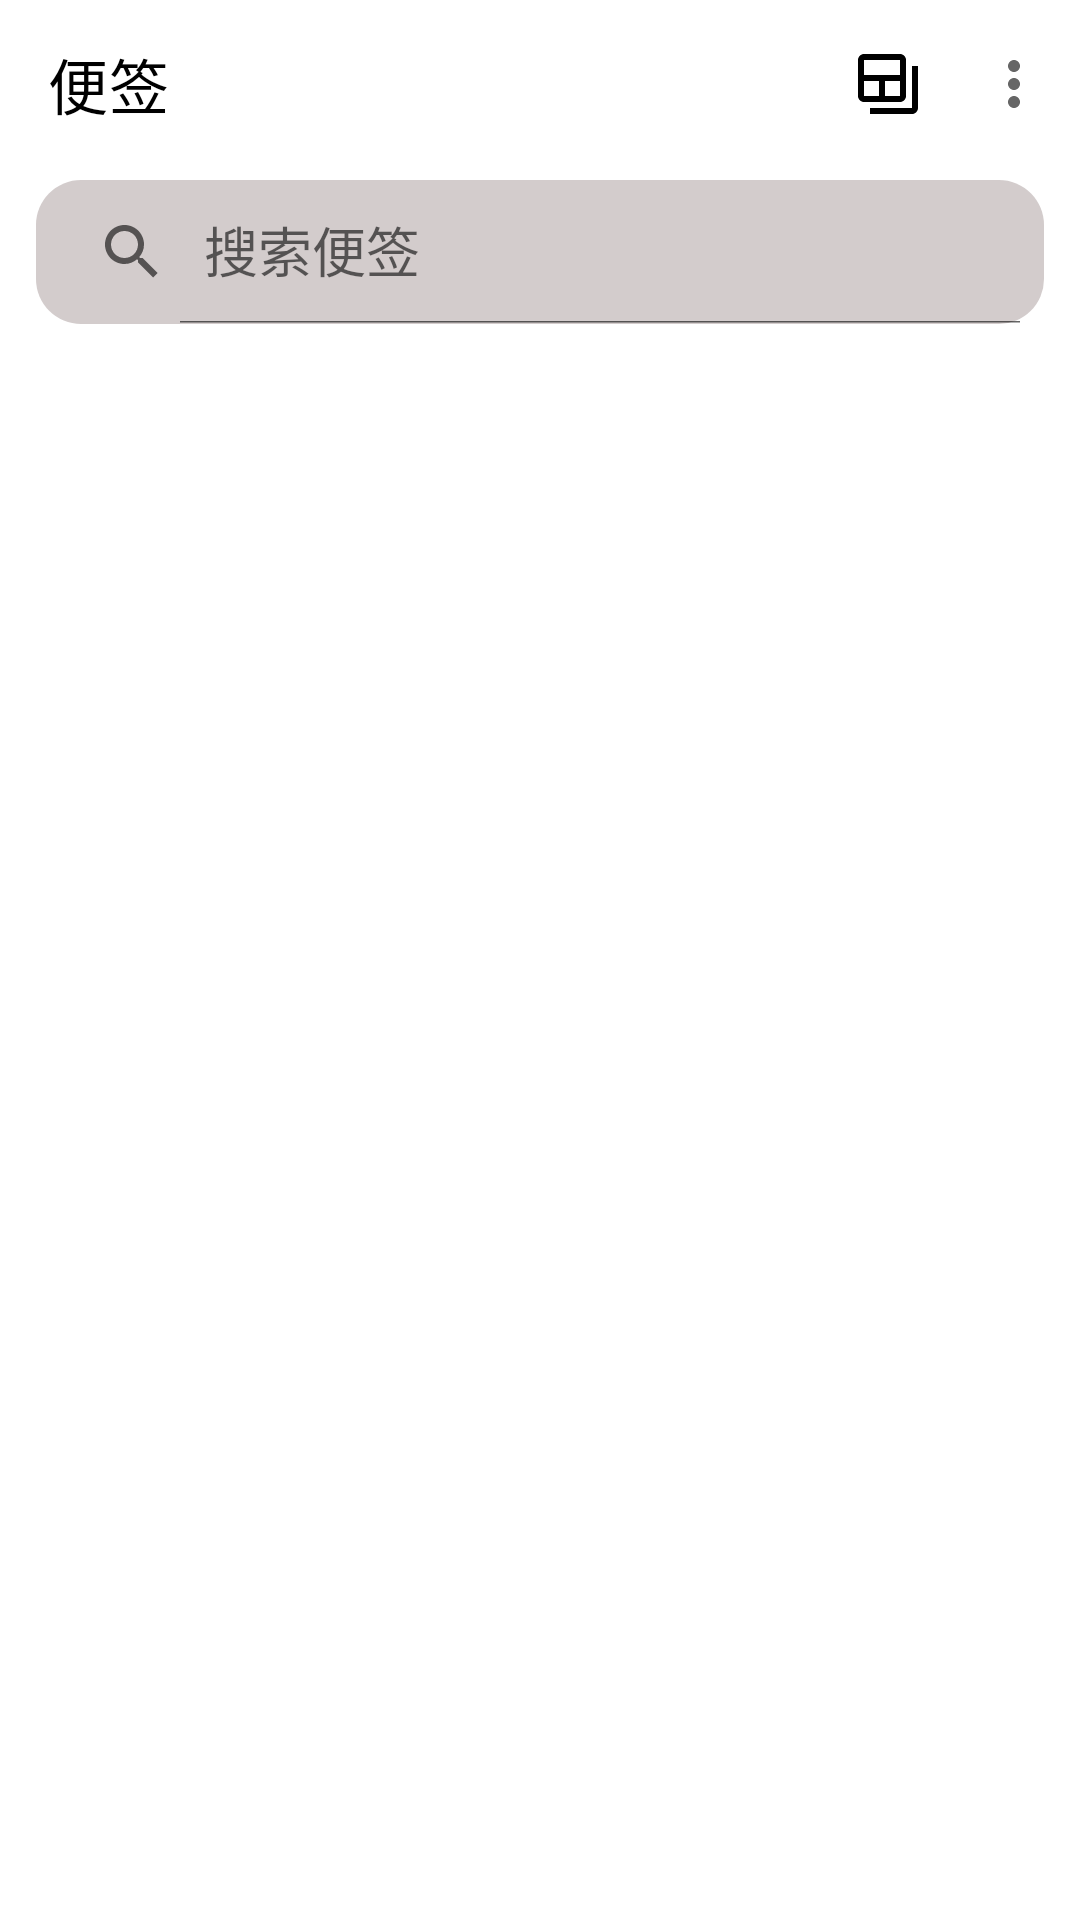

Produce the Android XML layout that renders to this screen, including the resource entries it uses.
<!-- AndroidManifest.xml: application theme Theme.MemoDemo -->
<!-- res/layout/activity_main.xml -->
<?xml version="1.0" encoding="utf-8"?>
<androidx.constraintlayout.widget.ConstraintLayout xmlns:android="http://schemas.android.com/apk/res/android"
    xmlns:app="http://schemas.android.com/apk/res-auto"
    xmlns:tools="http://schemas.android.com/tools"
    android:layout_width="match_parent"
    android:layout_height="match_parent"
    tools:context=".Activity.MainActivity">
    <com.google.android.material.appbar.MaterialToolbar
        android:id="@+id/toolbar"
        android:layout_width="match_parent"
        android:layout_height="?attr/actionBarSize"
        app:title="@string/text_memo"
        app:titleTextColor="@color/toolbar_title"
        app:menu="@menu/menu_home_page"
        android:background="@color/toolbar"
        app:layout_constraintTop_toTopOf="parent"
        app:layout_constraintStart_toStartOf="parent"
        app:layout_constraintEnd_toEndOf="parent"/>
    <androidx.appcompat.widget.SearchView
        android:id="@+id/searchView"
        android:layout_width="0dp"
        android:layout_height="wrap_content"
        android:layout_marginTop="4dp"
        android:layout_marginStart="12dp"
        android:layout_marginEnd="12dp"
        app:queryHint="@string/searchView_memo"
        app:iconifiedByDefault="false"
        android:focusable="false"
        android:background="@drawable/shape_search"
        app:layout_constraintTop_toBottomOf="@id/toolbar"
        app:layout_constraintStart_toStartOf="@id/toolbar"
        app:layout_constraintEnd_toEndOf="@id/toolbar"/>

    <androidx.fragment.app.FragmentContainerView
        android:id="@+id/container_main"
        android:layout_width="0dp"
        android:layout_height="0dp"
        app:layout_constraintStart_toStartOf="parent"
        app:layout_constraintEnd_toEndOf="parent"
        app:layout_constraintTop_toBottomOf="@id/searchView"
        app:layout_constraintBottom_toBottomOf="parent"/>
</androidx.constraintlayout.widget.ConstraintLayout>
<!-- resources referenced by this layout -->
<resources>
  <color name="toolbar">#FFFFFF</color>
  <color name="toolbar_title">#000000</color>
  <!-- drawable shape_search (drawable) -->
  <?xml version="1.0" encoding="utf-8"?>
  <shape xmlns:android="http://schemas.android.com/apk/res/android">
      <corners
          android:radius="15dp" />
      <solid
          android:color="@color/searchView"/>
  </shape>
  <string name="searchView_memo">搜索便签</string>
  <string name="text_memo">便签</string>
  <style name="Theme.MemoDemo" parent="Theme.MaterialComponents.Light.NoActionBar">
          
          <item name="colorPrimary">@color/purple_500</item>
          <item name="colorPrimaryVariant">@color/purple_700</item>
          <item name="colorOnPrimary">@color/white</item>
          
          <item name="colorSecondary">@color/teal_200</item>
          <item name="colorSecondaryVariant">@color/teal_700</item>
          <item name="colorOnSecondary">@color/black</item>
          
          <item name="android:statusBarColor">@color/white</item>
          
      </style>
  <color name="searchView">#D3CCCC</color>
  <color name="purple_500">#FF6200EE</color>
  <color name="purple_700">#FF3700B3</color>
  <color name="white">#FFFFFFFF</color>
  <color name="teal_200">#FF03DAC5</color>
  <color name="teal_700">#FF018786</color>
  <color name="black">#FF000000</color>
</resources>
